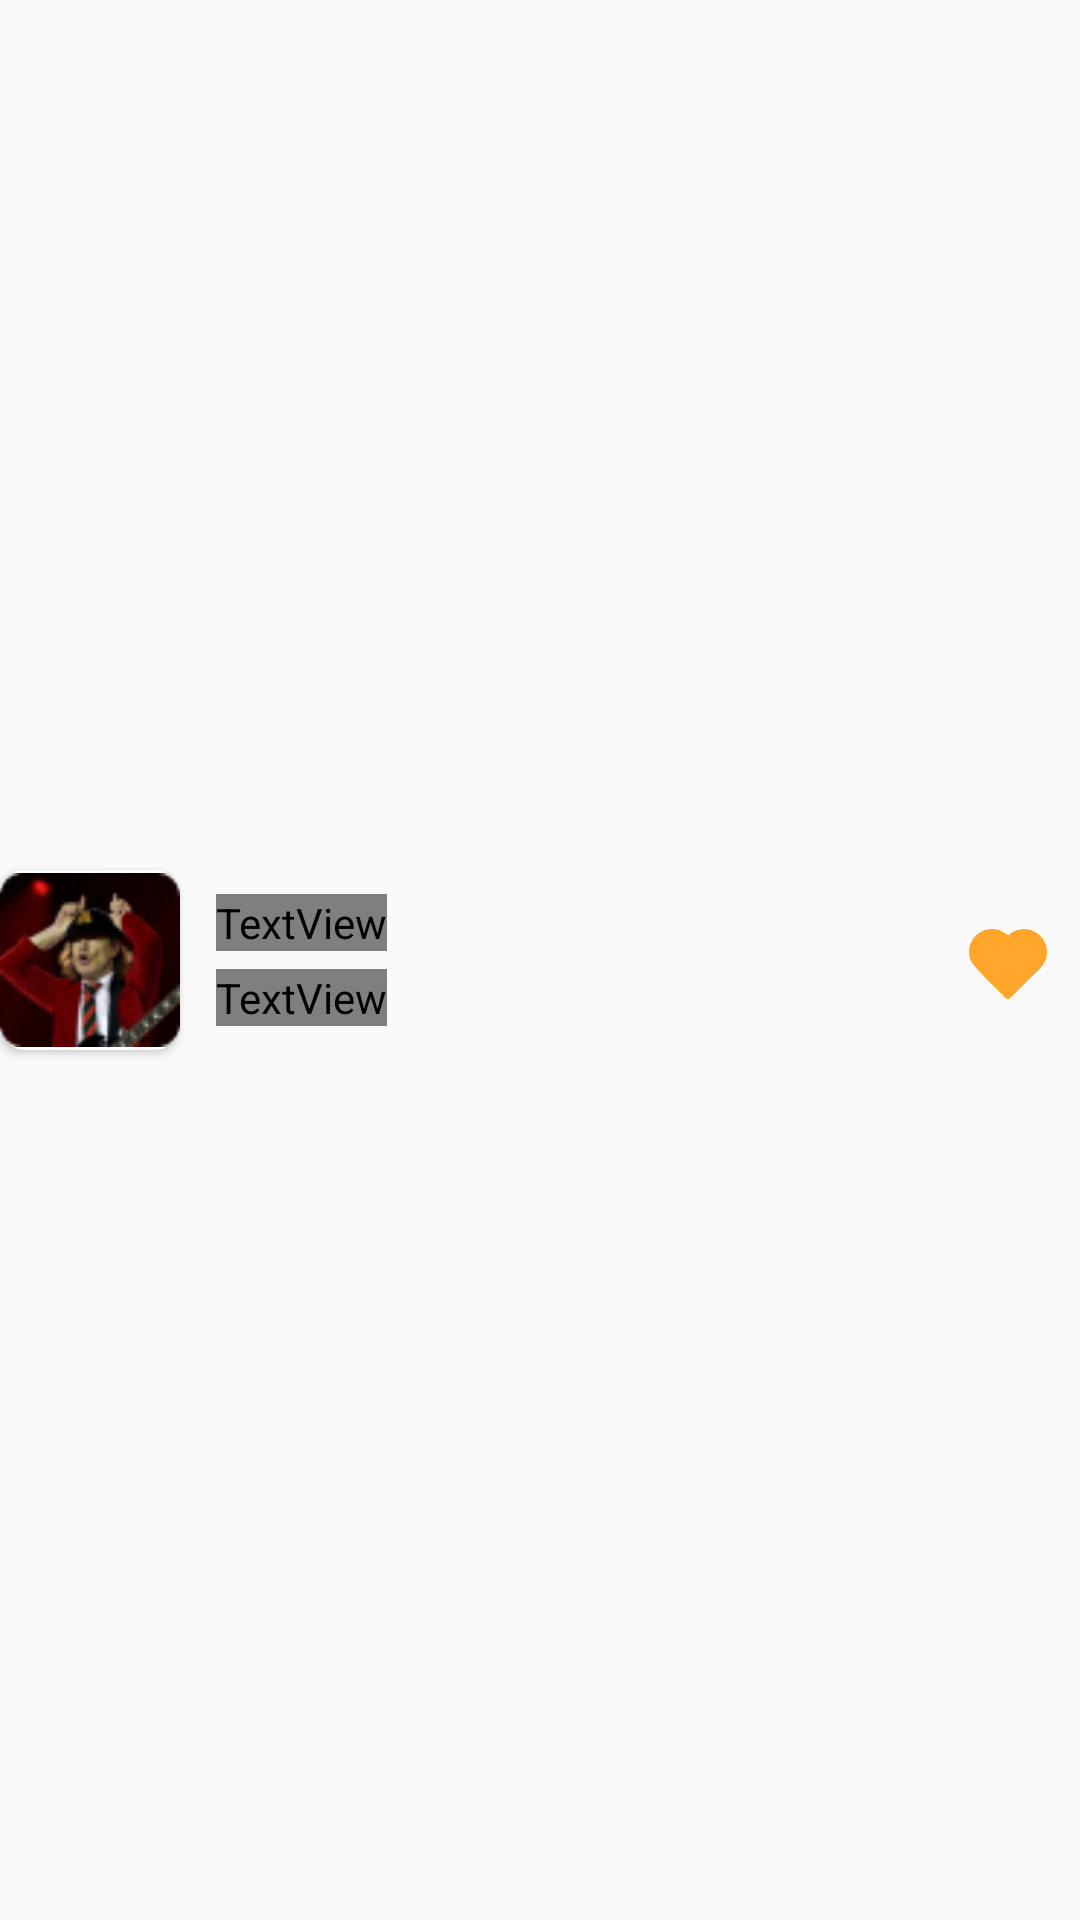

Android layout source for this screen:
<!-- AndroidManifest.xml: application theme Theme.AppCompat.DayNight.NoActionBar -->
<!-- res/layout/favorites_item.xml -->
<?xml version="1.0" encoding="utf-8"?>
<androidx.constraintlayout.widget.ConstraintLayout xmlns:android="http://schemas.android.com/apk/res/android"
    xmlns:app="http://schemas.android.com/apk/res-auto"
    android:id="@+id/favorites_item_container"
    android:layout_width="match_parent"
    android:layout_height="wrap_content"
    android:layout_marginStart="@dimen/dimen8"
    android:layout_marginTop="@dimen/dimen8"
    android:layout_marginBottom="@dimen/dimen12">

    <androidx.cardview.widget.CardView
        android:id="@+id/favorites_cardview"
        android:layout_width="60dp"
        android:layout_height="60dp"
        app:cardCornerRadius="@dimen/dimen8"
        app:layout_constraintBottom_toBottomOf="parent"
        app:layout_constraintStart_toStartOf="parent"
        app:layout_constraintTop_toTopOf="parent">

        <ImageView
            android:id="@+id/favorites_track_image"
            android:layout_width="match_parent"
            android:layout_height="match_parent"
            android:src="@drawable/track_image" />
    </androidx.cardview.widget.CardView>

    <TextView
        android:id="@+id/favorites_track_title"
        android:layout_width="wrap_content"
        android:layout_height="wrap_content"
        android:layout_marginStart="@dimen/dimen12"
        android:layout_marginTop="@dimen/dimen8"
        android:maxLength="28"
        android:fontFamily="@font/montserrat_bold"
        android:maxLines="1"
        android:text="Title"
        android:textColor="@color/white"
        android:textSize="14sp"
        app:layout_constraintStart_toEndOf="@+id/favorites_cardview"
        app:layout_constraintTop_toTopOf="@+id/favorites_cardview" />

    <TextView
        android:id="@+id/favorites_artist_name"
        android:layout_width="wrap_content"
        android:layout_height="wrap_content"
        android:layout_marginStart="@dimen/dimen12"
        android:layout_marginBottom="@dimen/dimen8"
        android:maxLines="1"
        android:fontFamily="@font/montserrat_regular"
        android:textFontWeight="400"
        android:textSize="@dimen/text12"
        android:textColor="@color/white"
        android:text="Artitst"
        app:layout_constraintBottom_toBottomOf="@+id/favorites_cardview"
        app:layout_constraintStart_toEndOf="@+id/favorites_cardview" />

    <ImageView
        android:id="@+id/favorites_favorite_remove"
        android:layout_width="wrap_content"
        android:layout_height="wrap_content"
        android:layout_marginEnd="@dimen/dimen8"
        android:visibility="visible"
        android:src="@drawable/ic_favorite_added"
        app:layout_constraintBottom_toBottomOf="parent"
        app:layout_constraintEnd_toEndOf="parent"
        app:layout_constraintTop_toTopOf="parent" />

</androidx.constraintlayout.widget.ConstraintLayout>
<!-- resources referenced by this layout -->
<resources>
  <color name="white">#FFFFFFFF</color>
  <dimen name="dimen12">12dp</dimen>
  <dimen name="dimen8">8dp</dimen>
  <dimen name="text12">12sp</dimen>
  <!-- drawable ic_favorite_added (drawable) -->
  <vector xmlns:android="http://schemas.android.com/apk/res/android"
      android:width="32dp"
      android:height="32dp"
      android:viewportWidth="32"
      android:viewportHeight="32">
    <path
        android:pathData="M16,28C15.3404,27.3582 5.0724,17.3011 4.4741,15.8302C4.1273,14.9777 3.9607,14.0626 3.985,13.1426C4.0092,12.2226 4.2237,11.3175 4.6149,10.4845C5.0061,9.6514 5.5655,8.9083 6.258,8.3021C6.9504,7.6959 7.7609,7.2396 8.6384,6.962C9.5159,6.6844 10.4413,6.5915 11.3565,6.6891C12.2716,6.7867 13.1567,7.0727 13.9558,7.5292C14.755,7.9857 15.451,8.6027 16,9.3413C16.5514,8.608 17.2482,7.9964 18.0468,7.5448C18.8454,7.0932 19.7287,6.8113 20.6412,6.7167C21.5538,6.6221 22.4761,6.7169 23.3504,6.9952C24.2246,7.2734 25.032,7.7292 25.7221,8.3338C26.4121,8.9385 26.9699,9.6791 27.3606,10.5092C27.7512,11.3393 27.9663,12.2412 27.9924,13.1583C28.0185,14.0754 27.855,14.988 27.5122,15.839C27.1693,16.69 26.6545,17.4611 26,18.104"
        android:fillColor="@color/login_yellow"/>
    <path
        android:pathData="M26,18.096L16,28C15.3404,27.3582 5.0724,17.3011 4.4741,15.8302C4.1273,14.9777 3.9607,14.0626 3.985,13.1426C4.0092,12.2226 4.2237,11.3175 4.6149,10.4845C5.0061,9.6514 5.5655,8.9083 6.258,8.3021C6.9504,7.6959 7.7609,7.2396 8.6384,6.962C9.5159,6.6844 10.4413,6.5915 11.3565,6.6891C12.2716,6.7867 13.1567,7.0727 13.9558,7.5292C14.755,7.9857 15.451,8.6027 16,9.3413C16.5514,8.608 17.2482,7.9964 18.0468,7.5448C18.8454,7.0932 19.7287,6.8113 20.6412,6.7167C21.5538,6.6221 22.4761,6.7169 23.3504,6.9952C24.2246,7.2734 25.032,7.7292 25.7221,8.3338C26.4121,8.9385 26.9699,9.6791 27.3606,10.5092C27.7512,11.3393 27.9663,12.2412 27.9924,13.1583C28.0185,14.0754 27.855,14.988 27.5122,15.839C27.1693,16.69 26.6545,17.4611 26,18.104"
        android:strokeLineJoin="round"
        android:strokeWidth="2"
        android:fillColor="#00000000"
        android:strokeColor="@color/login_yellow"
        android:strokeLineCap="round"/>
  </vector>
  <!-- drawable track_image: png bitmap (drawable, 8213 bytes) -->
  <color name="login_yellow">#FFA62B</color>
</resources>
